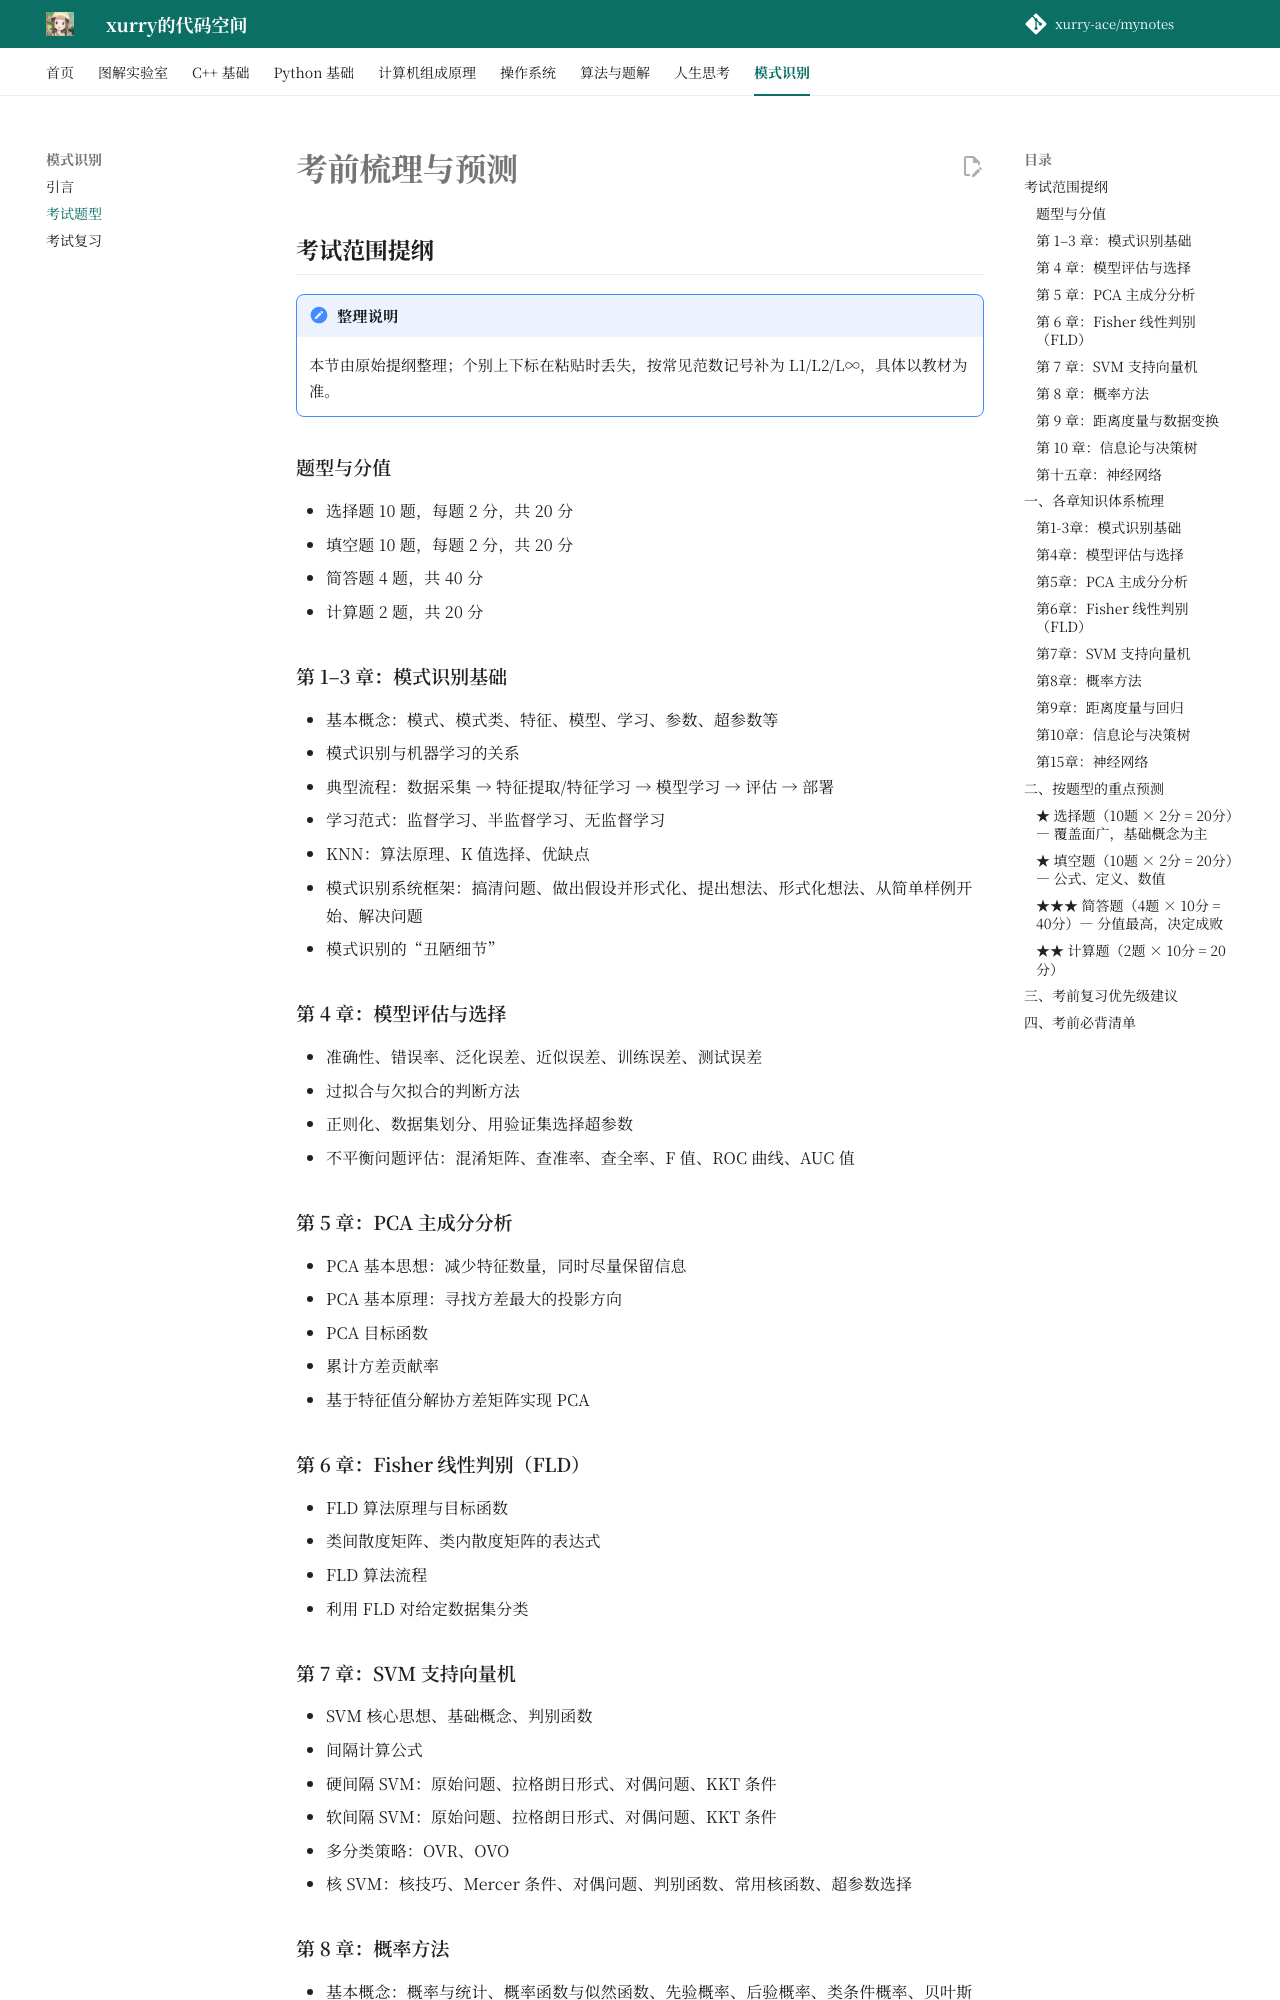

repository: xurry-ace/mynotes · page: 模式识别/考试题型/index.html · generator: mkdocs

# 考前梳理与预测

## 考试范围提纲

!!! note "整理说明"
    本节由原始提纲整理；个别上下标在粘贴时丢失，按常见范数记号补为 L1/L2/L∞，具体以教材为准。

### 题型与分值

- 选择题 10 题，每题 2 分，共 20 分
- 填空题 10 题，每题 2 分，共 20 分
- 简答题 4 题，共 40 分
- 计算题 2 题，共 20 分

### 第 1–3 章：模式识别基础

- 基本概念：模式、模式类、特征、模型、学习、参数、超参数等
- 模式识别与机器学习的关系
- 典型流程：数据采集 → 特征提取/特征学习 → 模型学习 → 评估 → 部署
- 学习范式：监督学习、半监督学习、无监督学习
- KNN：算法原理、K 值选择、优缺点
- 模式识别系统框架：搞清问题、做出假设并形式化、提出想法、形式化想法、从简单样例开始、解决问题
- 模式识别的“丑陋细节”

### 第 4 章：模型评估与选择

- 准确性、错误率、泛化误差、近似误差、训练误差、测试误差
- 过拟合与欠拟合的判断方法
- 正则化、数据集划分、用验证集选择超参数
- 不平衡问题评估：混淆矩阵、查准率、查全率、F 值、ROC 曲线、AUC 值

### 第 5 章：PCA 主成分分析

- PCA 基本思想：减少特征数量，同时尽量保留信息
- PCA 基本原理：寻找方差最大的投影方向
- PCA 目标函数
- 累计方差贡献率
- 基于特征值分解协方差矩阵实现 PCA

### 第 6 章：Fisher 线性判别（FLD）

- FLD 算法原理与目标函数
- 类间散度矩阵、类内散度矩阵的表达式
- FLD 算法流程
- 利用 FLD 对给定数据集分类

### 第 7 章：SVM 支持向量机

- SVM 核心思想、基础概念、判别函数
- 间隔计算公式
- 硬间隔 SVM：原始问题、拉格朗日形式、对偶问题、KKT 条件
- 软间隔 SVM：原始问题、拉格朗日形式、对偶问题、KKT 条件
- 多分类策略：OVR、OVO
- 核 SVM：核技巧、Mercer 条件、对偶问题、判别函数、常用核函数、超参数选择

### 第 8 章：概率方法

- 基本概念：概率与统计、概率函数与似然函数、先验概率、后验概率、类条件概率、贝叶斯定理、贝叶斯决策论、判别模型与生成模型
- 参数估计：最大似然估计、最大后验估计、贝叶斯估计
- 非参数估计：直方图估计法、核密度估计法

### 第 9 章：距离度量与数据变换

- 距离度量
- 向量范数：L1、L2、L∞ 距离（范数）、马氏距离
- 相似度度量：幂平均、各种幂平均之间的关系
- 线性回归模型
- 特征规范化：最小-最大缩放、Z-score 标准化、L1/L2 规范化
- 数据变换：softmax、sigmoid、双曲正切函数
